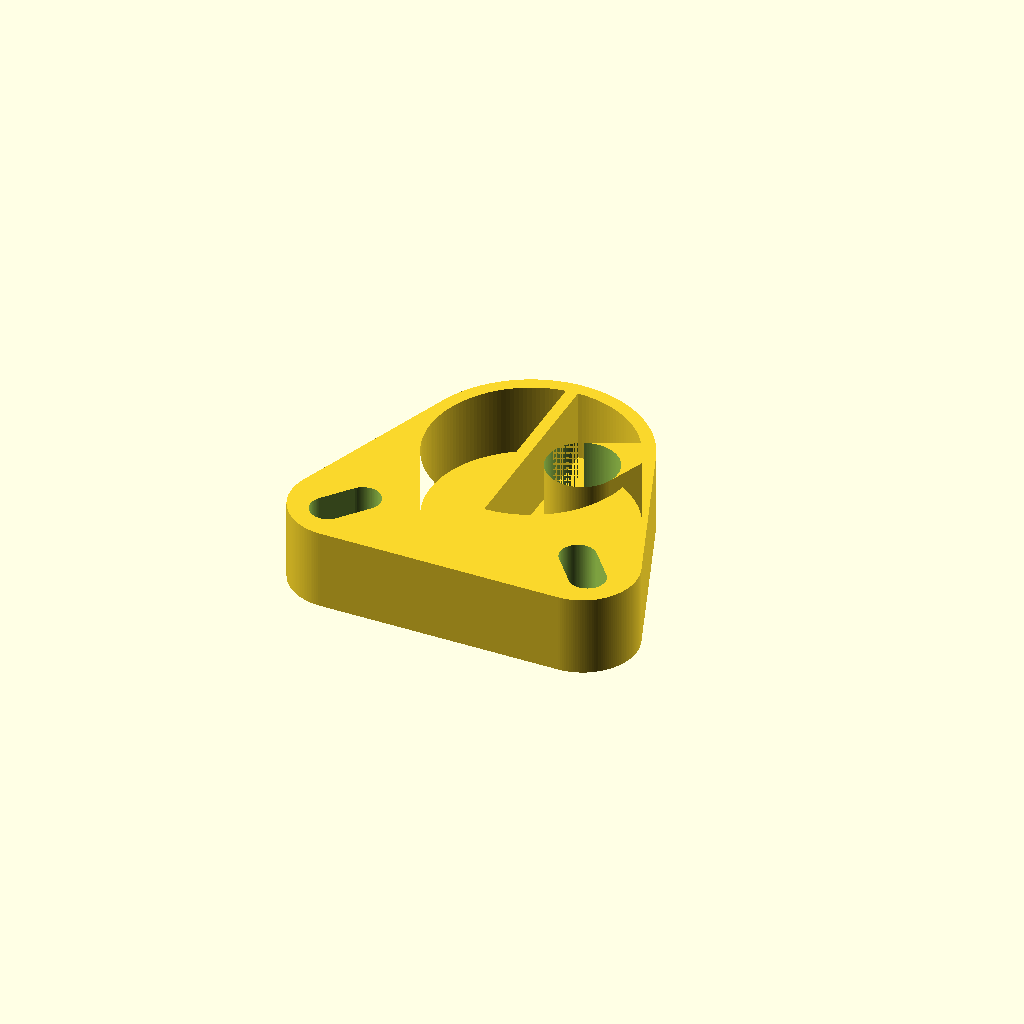
Cell 1: the model at its default parameters.
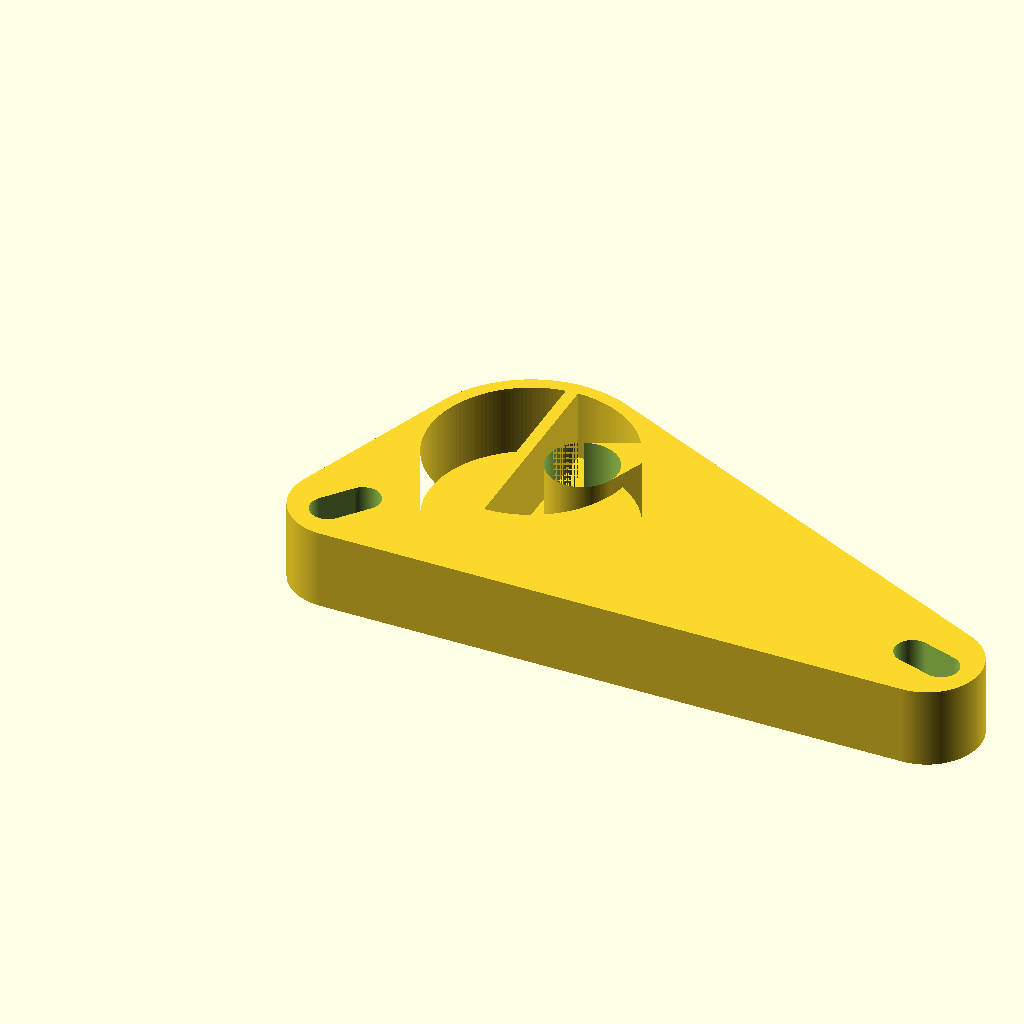
Cell 2: base_len = 1.481644 (everything else at default).
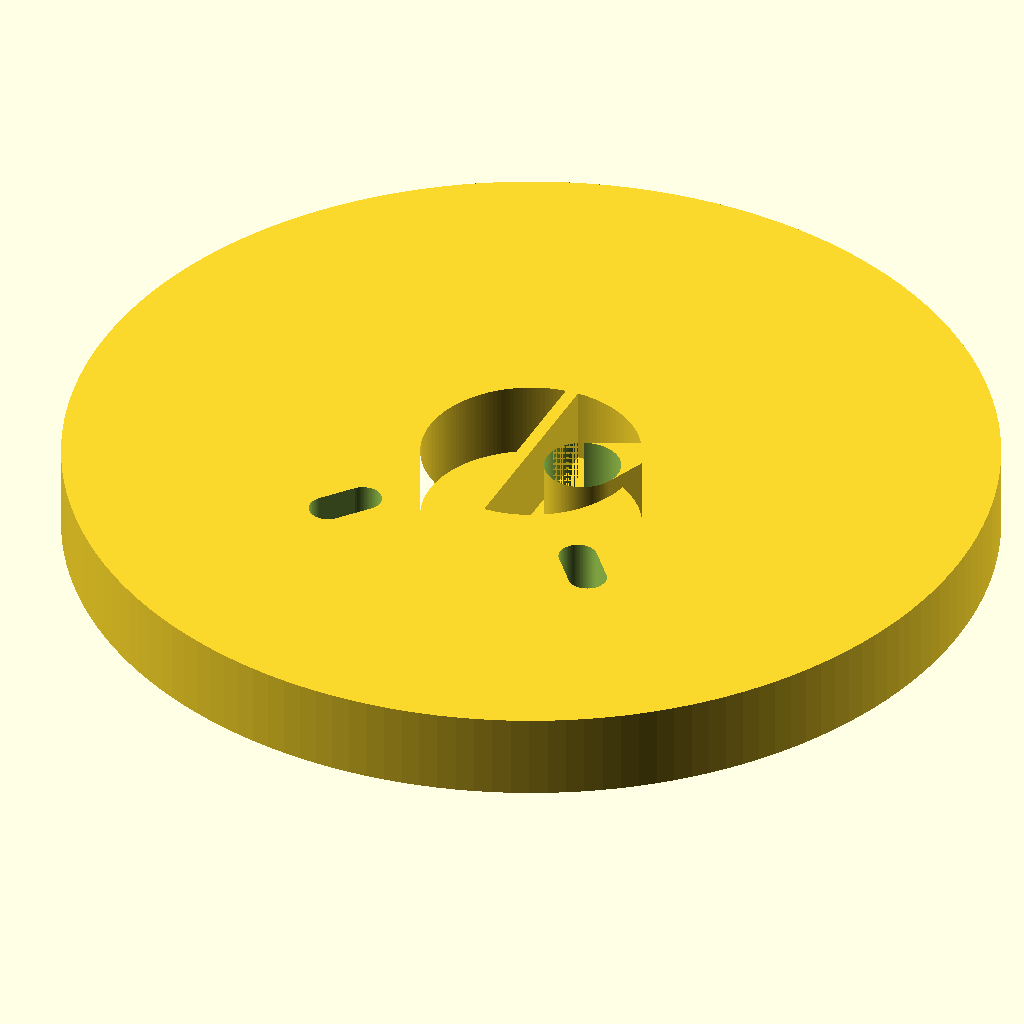
Cell 3: the same model with base_wid = 1.345684.
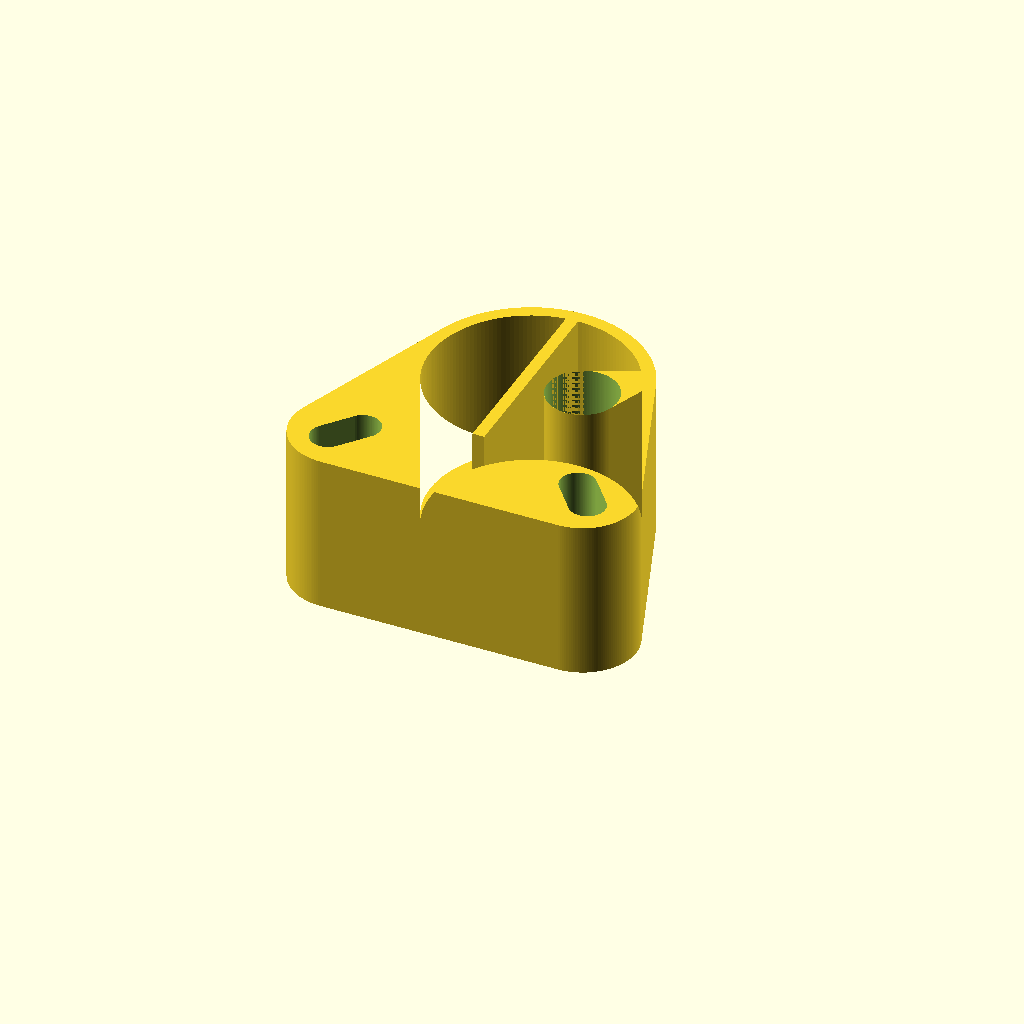
Cell 4: base_h = 0.343594 (everything else at default).
One fixed orthographic camera (rotation 55°, 0°, 25°; colour scheme Cornfield) for every cell.
The OpenSCAD source (projects/P3D-Bench/collaboration/text100/qualitative_materials_v1/assets/f7953dc87c230516507c6b35e155ce3f0fc5f70c4269fe0518971eb604013302.scad):
// ============================================================
//  Rounded wedge base plate
//  - rounded outer perimeter with two front lobes (slotted)
//  - large central bore with thin shallow floor (recessed pocket)
//  - narrow straight rib crossing the bore
//  - small round boss with concentric through hole
// ============================================================

$fn  = 160;
eps  = 0.001;                     // cut overshoot

// ---------- Overall envelope --------------------------------
base_len   = 0.740822;            // X extent of footprint
base_wid   = 0.672842;            // Y extent of footprint
base_h     = 0.171797;            // total height (main extrusion depth)

// ---------- Stepped thickness -------------------------------
floor_h      = 0.020616;          // shallow layer (thin floor of the pocket)
pocket_depth = base_h - floor_h;  // 0.1512 -> broader upper pad depth

// ---------- Central circular through opening ----------------
bore_x = 0.3687;                  // axis from left edge
bore_y = 0.4283;                  // axis from front edge
bore_r = 0.2165;

// ---------- Rounded perimeter construction ------------------
rim_r  = base_wid - bore_y;       // 0.2445 rear circle (tangent to back edge)
lobe_r = 0.115;                   // front corner lobe radius

// ---------- Shallow circular upper/floor feature ------------
disc_x = 0.3688;                  // 0.1523 left / 0.1555 right offsets
disc_y = 0.4282;                  // 0.2117 front / 0.0281 back offsets
disc_r = 0.2165;
disc_h = floor_h;                 // 0.0206

// ---------- Narrow straight web across the bore -------------
rib_x0  = 0.3434;                 // left offset
rib_w   = 0.025368;               // length in X
rib_y0  = 0.2119;                 // front offset
rib_len = 0.432873;               // width in Y
rib_h   = base_h;                 // full height

// ---------- Small round solid boss --------------------------
boss_x = 0.4796;
boss_y = 0.4282;
boss_r = 0.0754;
arm_x  = 0.5627;                  // arm blends boss into the rim (bbox 0.2 x 0.1984)
arm_y  = 0.5160;
arm_r  = 0.0300;

// ---------- Circular removed recess / opening ---------------
hole_x = 0.4796;
hole_y = 0.4283;
hole_r = 0.150716 / 2;            // 0.075358, full depth 0.1718

// ---------- Slot-like openings in the lobes -----------------
slot_r    = 0.038;
slot_span = 0.075;

// ============================================================
//  2D profiles
// ============================================================

// Rounded wedge footprint: rear circle hulled with two front lobes
module base_profile() {
    hull() {
        translate([bore_x, bore_y]) circle(r = rim_r);
        translate([lobe_r, lobe_r]) circle(r = lobe_r);
        translate([base_len - lobe_r, lobe_r]) circle(r = lobe_r);
    }
}

// Boss footprint: round hub plus tangential arm reaching the rim
module boss_profile() {
    hull() {
        translate([boss_x, boss_y]) circle(r = boss_r);
        translate([arm_x,  arm_y ]) circle(r = arm_r);
    }
}

// Elongated (slot) opening, centred at cx/cy, oriented at ang
module slot_profile(cx, cy, ang) {
    hull()
        for (s = [-1, 1])
            translate([cx + s * slot_span/2 * cos(ang),
                       cy + s * slot_span/2 * sin(ang)])
                circle(r = slot_r);
}

// ============================================================
//  Solid assembly
// ============================================================

module wedge_body() {
    union() {
        // 1) Main plate with the central through opening
        linear_extrude(height = base_h)
            difference() {
                base_profile();
                translate([bore_x, bore_y]) circle(r = bore_r);
            }

        // 2) Shallow circular feature: thin floor closing the bore,
        //    leaving a pocket of depth 0.1512 above it
        linear_extrude(height = disc_h)
            translate([disc_x, disc_y]) circle(r = disc_r);

        // 3) Narrow straight web crossing the central opening
        translate([rib_x0, rib_y0, 0])
            cube([rib_w, rib_len, rib_h]);

        // 4) Smaller round solid boss (full height) tied to the rim
        linear_extrude(height = base_h) boss_profile();
    }
}

module cutouts() {
    // Circular removed recess / through opening in the boss
    translate([hole_x, hole_y, -eps])
        cylinder(h = base_h + 2*eps, r = hole_r);

    // Slot-like through openings near the rounded outer lobes
    linear_extrude(height = base_h + 2*eps, center = false)
        translate([0, 0]) children();
}

// ============================================================
//  Final model
// ============================================================
difference() {
    wedge_body();

    // concentric through hole in the boss (full 0.1718 depth)
    translate([hole_x, hole_y, -eps])
        cylinder(h = base_h + 2*eps, r = hole_r);

    // lobe slots, aimed at the central axis
    translate([0, 0, -eps])
        linear_extrude(height = base_h + 2*eps) {
            slot_profile(lobe_r, lobe_r,
                         atan2(bore_y - lobe_r, bore_x - lobe_r));
            slot_profile(base_len - lobe_r, lobe_r,
                         atan2(bore_y - lobe_r, bore_x - (base_len - lobe_r)));
        }
}
Customizer parameters (derived from the source; name, type, default, range or options):
eps: number, default 0.001
base_len: number, default 0.740822
base_wid: number, default 0.672842
base_h: number, default 0.171797
floor_h: number, default 0.020616
bore_x: number, default 0.3687
bore_y: number, default 0.4283
bore_r: number, default 0.2165
lobe_r: number, default 0.115
disc_x: number, default 0.3688
disc_y: number, default 0.4282
disc_r: number, default 0.2165
rib_x0: number, default 0.3434
rib_w: number, default 0.025368
rib_y0: number, default 0.2119
rib_len: number, default 0.432873
boss_x: number, default 0.4796
boss_y: number, default 0.4282
boss_r: number, default 0.0754
arm_x: number, default 0.5627
arm_y: number, default 0.516
arm_r: number, default 0.03
hole_x: number, default 0.4796
hole_y: number, default 0.4283
slot_r: number, default 0.038
slot_span: number, default 0.075
